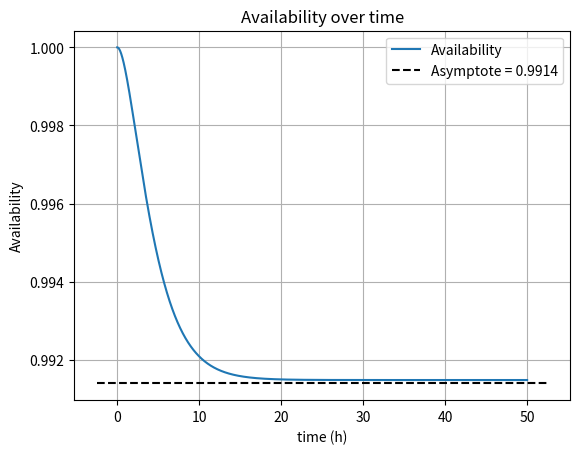

Source code (Python): (Note: this script raises an exception after producing the figure.)
import matplotlib
import matplotlib.pyplot as plt
import numpy as np

def plot_availability_curve(mttf, delta_t, mu_c, mu_p, c, t_final):
    lambd = 1 / mttf
    n_final = int(t_final / delta_t)
    t = np.arange(0.0, t_final, delta_t)
    a_matrix = np.array([[1-3*lambd*delta_t, mu_c*delta_t, mu_p*delta_t, mu_c*delta_t, mu_c*delta_t],
                    [2*lambd*delta_t, 1-lambd*delta_t-mu_c*delta_t, 0, 0, 0],
                    [(1-c)*lambd*delta_t, 0, 1-2*lambd*delta_t - mu_p*delta_t, 0, 0],
                    [lambd*c*delta_t, 0, 0, 1-2*lambd*delta_t-mu_c*delta_t, 0],
                    [0, lambd*delta_t, 2*lambd*delta_t, 2*lambd*delta_t, 1-mu_c*delta_t]])

    p_zero = np.array([1, 0, 0, 0, 0])
    r = np.zeros(n_final)
    p = np.zeros(5)
    a_n = np.zeros((5, 5))

    for n in range(0, n_final):
        a_n = np.linalg.matrix_power(a_matrix, n)
        p = np.matmul(a_n, p_zero)
        r[n] = 1 - p[4]

    fig, ax = plt.subplots()
    ax.plot(t, r, label='Availability')

    xlim = ax.get_xlim()
    label = 'Asymptote = ' + str(round(r[n_final-1] - 0.00005, 4))
    ax.hlines(round(r[n_final-1] - 0.00005, 4), xlim[0], xlim[1], linestyles='dashed', color='black', label=label)

    ax.set(xlabel='time (h)', ylabel='Availability', title='Availability over time')

    ax.grid()

    plt.legend()
    fig.savefig('plots/availability.png')
    plt.show()

def plot_reliability_curve(mttf, delta_t, mu_c, mu_p, c, t_final):
    lambd = 1 / mttf
    n_final = int(t_final / delta_t)
    t = np.arange(0.0, t_final, delta_t)
    a_matrix = np.array([[1-3*lambd*delta_t, mu_c*delta_t, mu_p*delta_t, mu_c*delta_t, 0],
                    [2*lambd*delta_t, 1-lambd*delta_t-mu_c*delta_t, 0, 0, 0],
                    [(1-c)*lambd*delta_t, 0, 1-2*lambd*delta_t - mu_p*delta_t, 0, 0],
                    [lambd*c*delta_t, 0, 0, 1-2*lambd*delta_t-mu_c*delta_t, 0],
                    [0, lambd*delta_t, 2*lambd*delta_t, 2*lambd*delta_t, 1]])

    p_zero = np.array([1, 0, 0, 0, 0])
    r = np.zeros(n_final)
    p = np.zeros(5)
    a_n = np.zeros((5, 5))

    for n in range(0, n_final):
        a_n = np.linalg.matrix_power(a_matrix, n)
        p = np.matmul(a_n, p_zero)
        r[n] = 1 - p[4]

    mttf_sys = np.trapz(r, t)
    print("MTTF system = " + str(mttf_sys))

    fig, ax = plt.subplots()
    ax.plot(t, r)

    ax.set(xlabel='time (h)', ylabel='Reliability', title='Reliability over time')

    xlim = ax.get_xlim()
    ylim = ax.get_ylim()
    ax.text(xlim[0] + 0.1, ylim[0] + 0.1, 'MTTFsystem = ' + str(round(mttf_sys, 2)))
    ax.grid()

    fig.savefig('plots/reliability.png')
    plt.show()
    
def main():
    mttf = 50
    delta_t = 0.01
    mu_c = 0.4
    mu_p = 0.3
    c = 0.6
    t_final = 50

    plot_availability_curve(mttf, delta_t, mu_c, mu_p, c, t_final)

    t_final = 1700

    plot_reliability_curve(mttf, delta_t, mu_c, mu_p, c, t_final)

if __name__ == "__main__":
    main()

